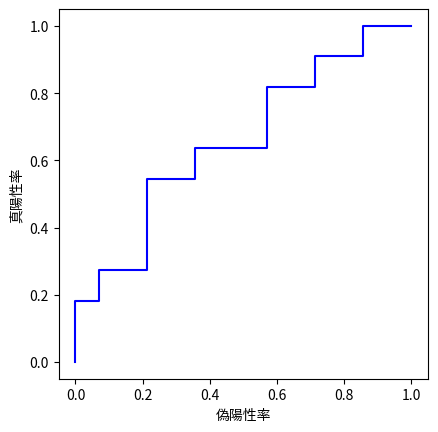

Recreate this plot in Python.
import numpy as np
import matplotlib.pyplot as plt

# 偽陽性率と真陽性率を計算
fpr = np.array([0, 0, 0, 1, 1, 2, 3, 3, 3, 3, 4, 5, 5, 6, 7, 8, 8, 8, 9, 10, 10, 11, 12, 12, 13, 14]) / 14
tpr = np.array([0, 1, 2, 2, 3, 3, 3, 4, 5, 6, 6, 6, 7, 7, 7, 7, 8, 9, 9, 9, 10, 10, 10, 11, 11, 11]) / 11

# ROC曲線を描画
fig, ax = plt.subplots()
ax.set_aspect('equal')
ax.step(fpr, tpr, color='blue', label='ROC曲線')
ax.set_xlabel('偽陽性率')
ax.set_ylabel('真陽性率')

plt.show()
